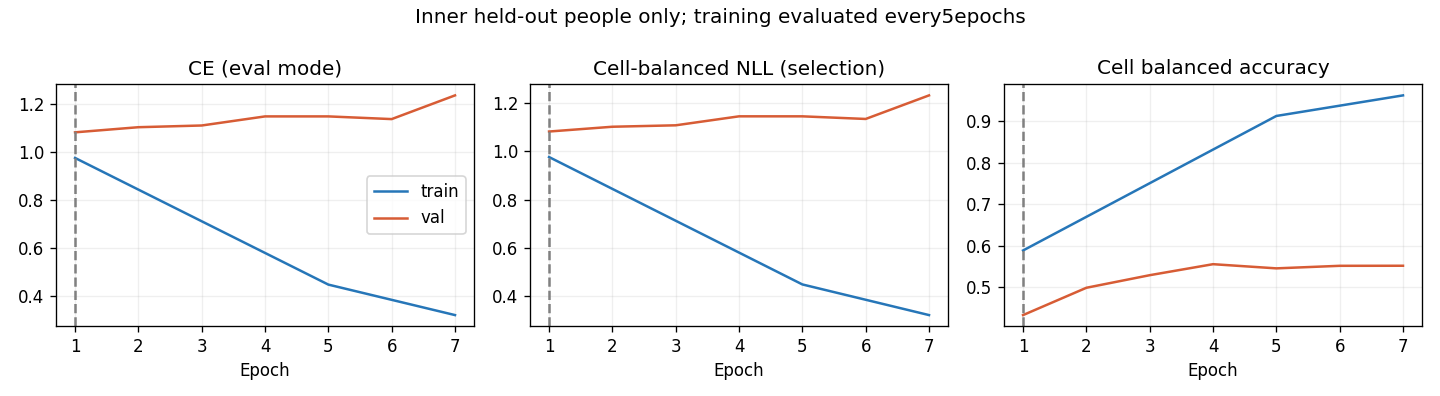

The data file committed next to this chart (first rows):
epoch, optimization_ce, train_ce, train_cell_nll, train_cell_ba, val_ce, val_cell_nll, val_cell_ba, raw_val_ce, raw_val_cell_nll, raw_val_cell_ba
1, 1.122, 0.9755, 0.9756, 0.5889, 1.082, 1.081, 0.4335, 1.082, 1.081, 0.4335
2, 0.9832, , , , 1.103, 1.101, 0.4992, 1.103, 1.101, 0.4992
3, 0.8464, , , , 1.11, 1.107, 0.5294, 1.11, 1.107, 0.5294
4, 0.7397, , , , 1.148, 1.144, 0.5559, 1.148, 1.144, 0.5559
5, 0.6563, 0.4487, 0.4488, 0.9122, 1.148, 1.144, 0.5459, 1.148, 1.144, 0.5459
6, 0.5967, , , , 1.137, 1.133, 0.552, 1.137, 1.133, 0.552
7, 0.5584, 0.322, 0.3221, 0.9617, 1.236, 1.231, 0.5521, 1.236, 1.231, 0.5521
